Run: headless pygame with SDL's dummy video driver; simulated clock (each Clock.tick advances the game by its frame time, no real sleeping); random seed 0; keys injected as events and as key.get_pressed() state; no mouse input.
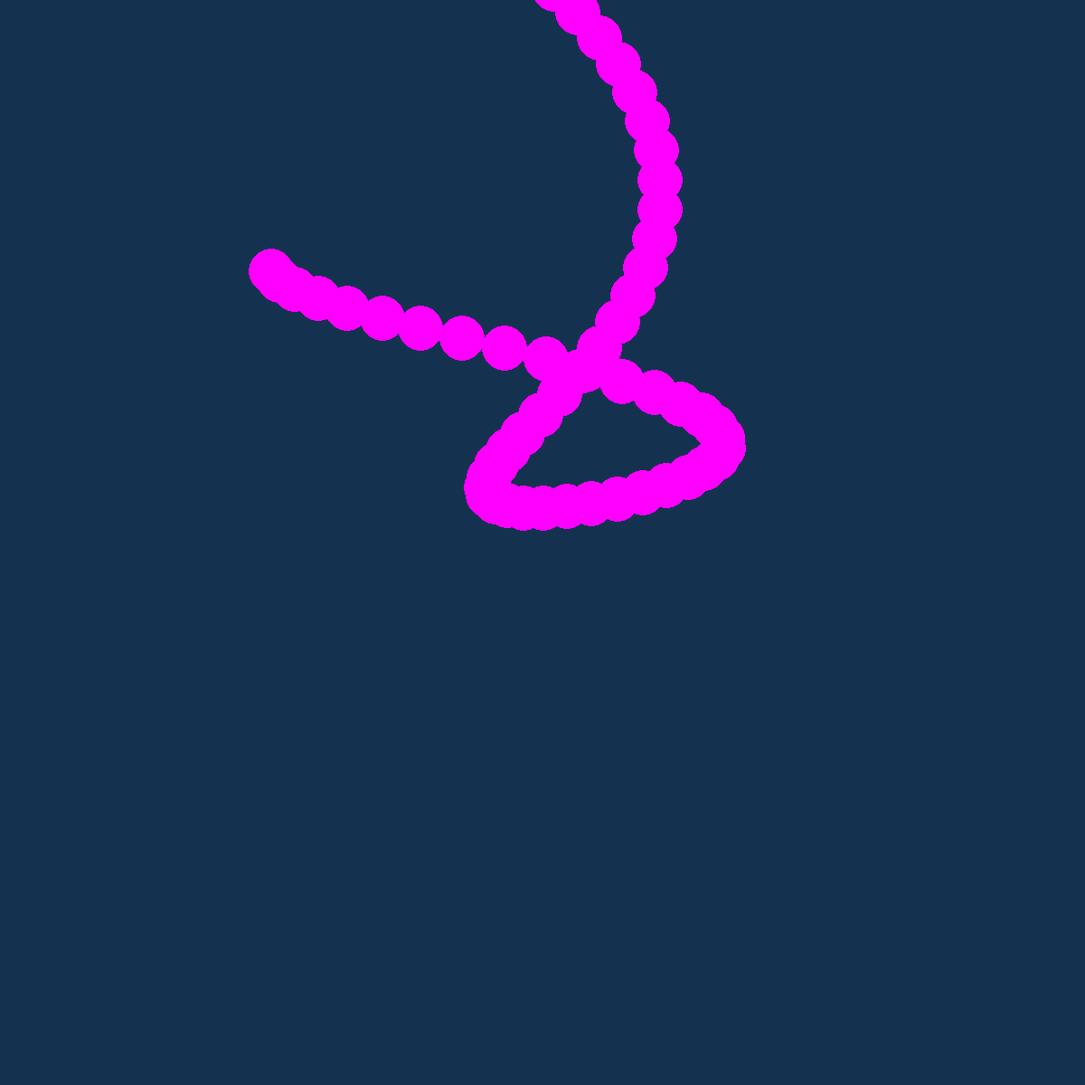
Frame 1 of 4 · flips 1–60 · no input
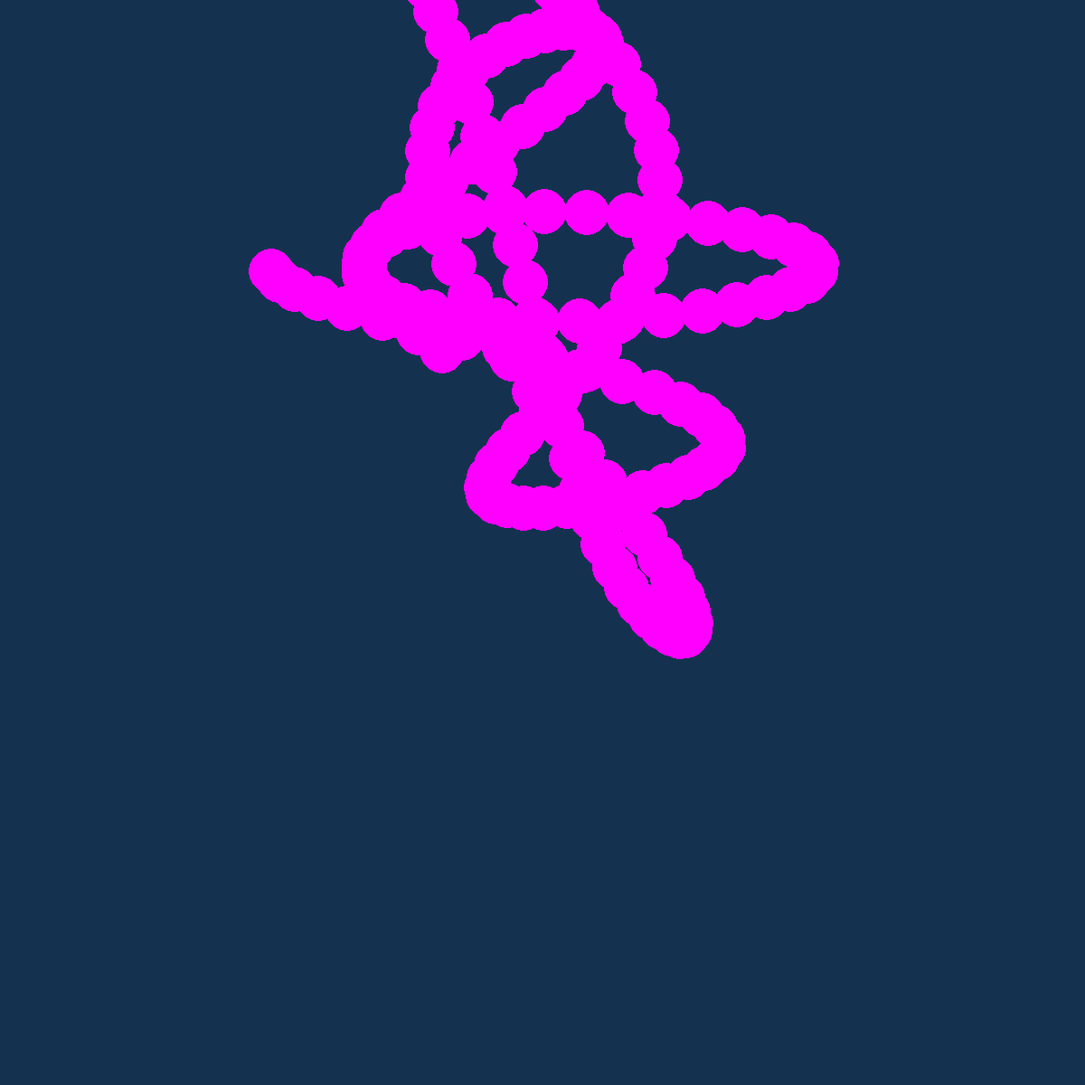
Frame 2 of 4 · flips 61–180 · tapped SPACE, RETURN · held RIGHT (→), D
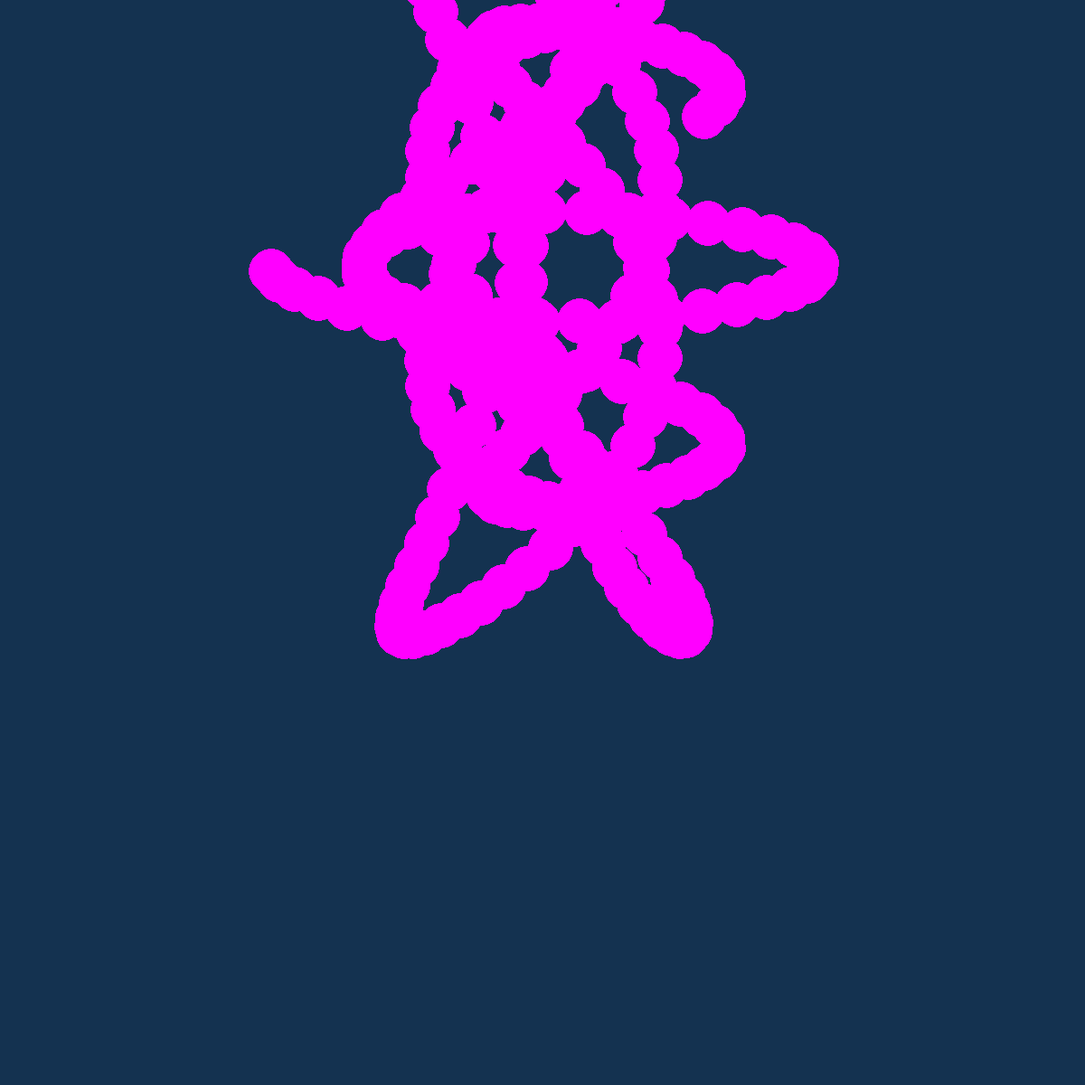
Frame 3 of 4 · flips 181–300 · held DOWN (↓), S
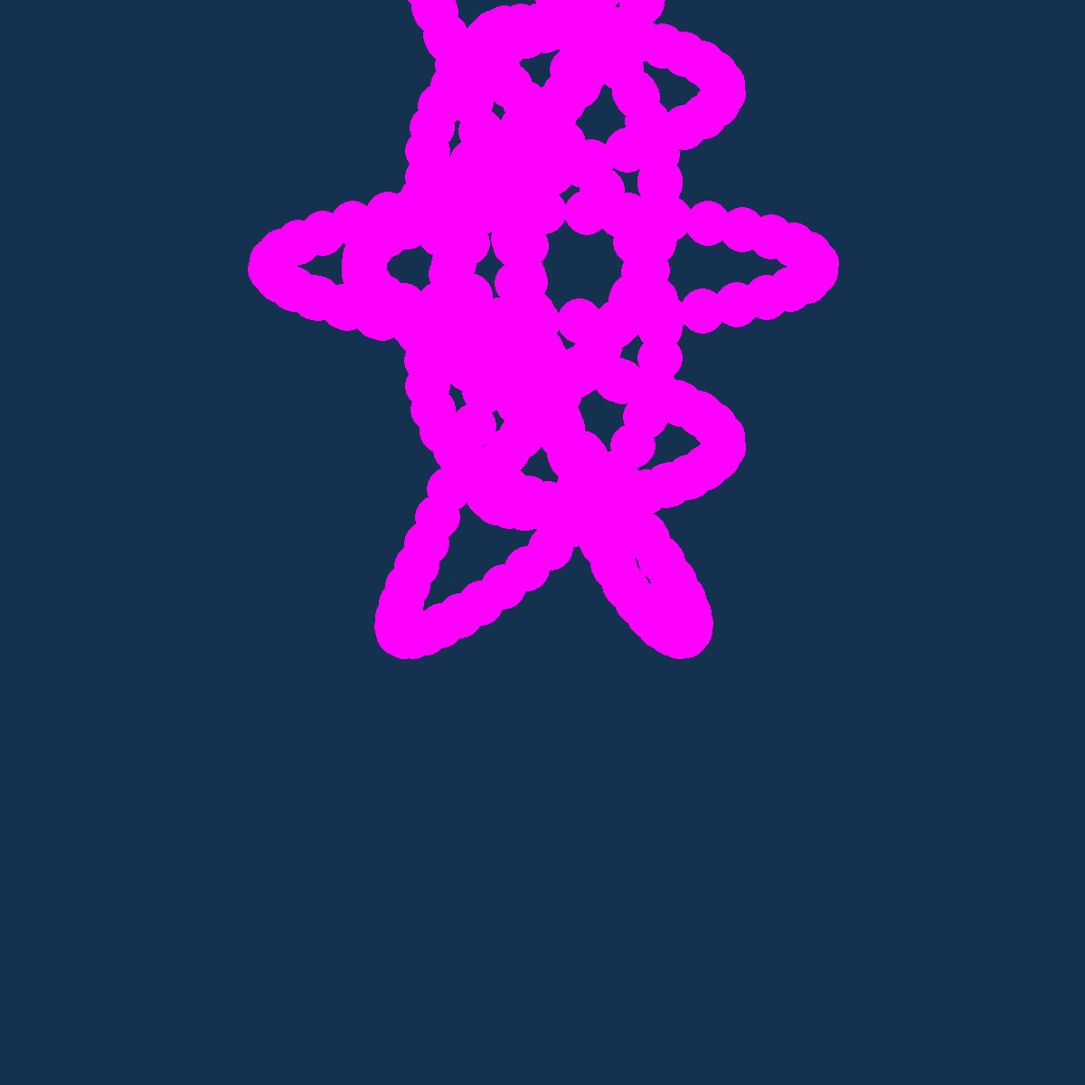
Frame 4 of 4 · flips 301–420 · held LEFT (←), A, UP (↑), W

The pygame program that drew these frames:

import pygame as pg
from pygame.math import Vector2
import math
import time

class Player(pg.sprite.Sprite):

    def __init__(self, pos, *groups):
        super().__init__(*groups)
        self.image = pg.Surface((50, 50), pg.SRCALPHA)
        #magenta, dodgerblue, etc. use html color codes.
        pg.draw.circle(self.image, pg.Color('magenta'), (25, 25), 25)
        self.rect = self.image.get_rect(center=pos)
        self.vel = Vector2(0, 0)
        self.pos = Vector2(pos)

    def update(self):
        self.pos += self.vel
        self.rect.center = self.pos

def main():
    pg.init()
    screen = pg.display.set_mode((1200, 1200))
    # Blit objects with trails onto this surface instead of the screen.
    alpha_surf = pg.Surface(screen.get_size(), pg.SRCALPHA)
    clock = pg.time.Clock()
    all_sprites = pg.sprite.Group()
    player = Player((300, 300), all_sprites)

    #while True:
    st = time.time()
    xpx = 0
    while True:
        xpx += 1
    #for xpx in range(400):
        dt = st - time.time()
        # Reduce the alpha of all pixels on this surface each frame.
        # Control the fade speed with the alpha value.
        alpha_surf.fill((255, 255, 255, 255), special_flags=pg.BLEND_RGBA_MULT)
        #time.sleep(.2)
        all_sprites.update()
        screen.fill((20, 50, 80))  # Clear the screen.
        all_sprites.draw(alpha_surf)  # Draw the objects onto the alpha_surf.
        player.vel.x = 10 * math.sin(xpx / 10)
        player.vel.y = 10 * math.cos(xpx / 10)
        xr = 40 * math.cos(xpx / 50)
        yr = 40 * math.sin(xpx / 50)
     
        player.vel.x += xr * math.sin(xpx / 5)
        player.vel.y += yr * math.sin(xpx / 10)


        #player.vel.y = math.sin((xpx / 10)*100) / math.cos((xpx / 1000)*10) # / 10 to control wave accuracy and * 10 for range size
        #player.vel.y = math.sin((xpx / 10)*100) / math.cos((xpx / 500)*10)
        screen.blit(alpha_surf, (0, 0))  # Blit the alpha_surf onto the screen.
        pg.display.flip()


        clock.tick(60)

if __name__ == '__main__':
    main()
    pg.quit()
